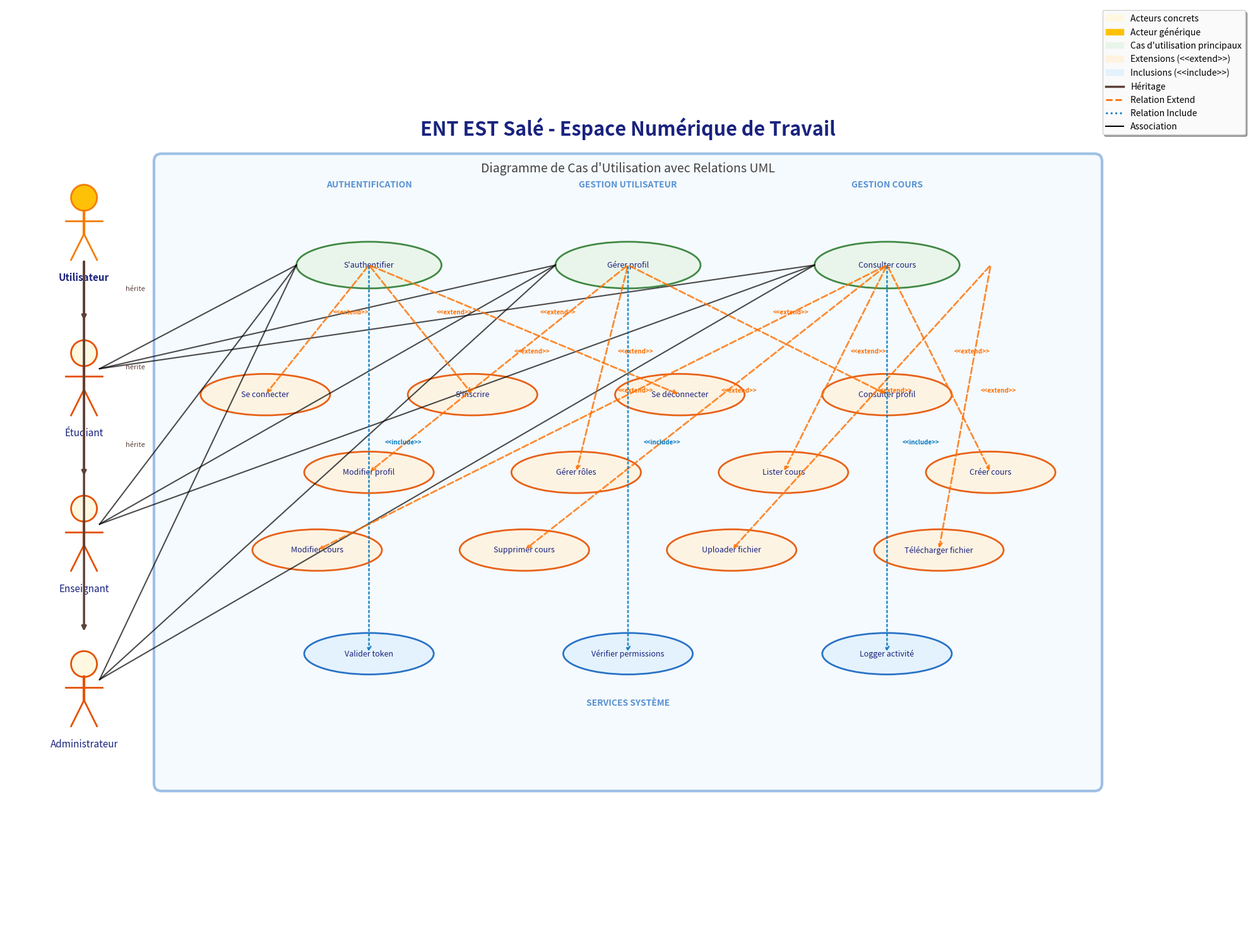

This chart was generated by the following Python code:
#!/usr/bin/env python3
"""
Générateur de diagramme de cas d'utilisation optimisé pour ENT EST Salé
Auteur: Assistant IA
Description: Script Python pour générer un diagramme UML clair et bien organisé
"""

import matplotlib.pyplot as plt
import matplotlib.patches as patches
from matplotlib.patches import FancyBboxPatch, Circle
import numpy as np

class OptimizedUseCaseDiagramGenerator:
    def __init__(self):
        self.fig, self.ax = plt.subplots(1, 1, figsize=(20, 16))
        self.ax.set_xlim(0, 24)
        self.ax.set_ylim(0, 18)
        self.ax.set_aspect('equal')
        self.ax.axis('off')
        
        # Couleurs optimisées pour meilleure lisibilité
        self.system_color = '#E8F4FD'
        self.actor_color = '#FFF8E1'
        self.usecase_main_color = '#E8F5E8'
        self.usecase_extend_color = '#FFF3E0'
        self.usecase_include_color = '#E3F2FD'
        self.text_color = '#1A237E'
        self.extend_color = '#FF6F00'
        self.include_color = '#0277BD'
        
    def draw_system_boundary(self):
        """Dessine les limites du système avec design moderne"""
        system_box = FancyBboxPatch(
            (3, 3), 18, 12,
            boxstyle="round,pad=0.15",
            linewidth=3,
            edgecolor='#1565C0',
            facecolor=self.system_color,
            alpha=0.4
        )
        self.ax.add_patch(system_box)
        
        # Titre principal
        self.ax.text(12, 15.5, 'ENT EST Salé - Espace Numérique de Travail', 
                    ha='center', fontsize=22, fontweight='bold', color=self.text_color)
        
        # Sous-titre
        self.ax.text(12, 14.8, 'Diagramme de Cas d\'Utilisation avec Relations UML', 
                    ha='center', fontsize=14, color='#424242', style='italic')
    
    def draw_actors(self):
        """Dessine les acteurs avec positions optimisées"""
        # Positionnement des acteurs sur la gauche avec espacement régulier
        actors = [
            {'name': 'Utilisateur', 'x': 1.5, 'y': 14, 'is_generic': True},
            {'name': 'Étudiant', 'x': 1.5, 'y': 11, 'is_generic': False},
            {'name': 'Enseignant', 'x': 1.5, 'y': 8, 'is_generic': False},
            {'name': 'Administrateur', 'x': 1.5, 'y': 5, 'is_generic': False},
        ]
        
        for i, actor in enumerate(actors):
            # Style différent pour l'acteur générique
            if actor['is_generic']:
                head_color = '#FFC107'
                edge_color = '#F57C00'
            else:
                head_color = self.actor_color
                edge_color = '#E65100'
            
            # Tête
            head = Circle((actor['x'], actor['y'] + 0.3), 0.25, 
                        facecolor=head_color, edgecolor=edge_color, linewidth=2)
            self.ax.add_patch(head)
            
            # Corps
            self.ax.plot([actor['x'], actor['x']], [actor['y'] + 0.05, actor['y'] - 0.4], 
                       color=edge_color, linewidth=3)
            
            # Bras
            self.ax.plot([actor['x'] - 0.35, actor['x'] + 0.35], 
                       [actor['y'] - 0.15, actor['y'] - 0.15], color=edge_color, linewidth=2)
            
            # Jambes
            self.ax.plot([actor['x'], actor['x'] - 0.25], [actor['y'] - 0.4, actor['y'] - 0.9], 
                       color=edge_color, linewidth=2)
            self.ax.plot([actor['x'], actor['x'] + 0.25], [actor['y'] - 0.4, actor['y'] - 0.9], 
                       color=edge_color, linewidth=2)
            
            # Nom de l'acteur avec style
            font_weight = 'bold' if actor['is_generic'] else 'normal'
            self.ax.text(actor['x'], actor['y'] - 1.3, actor['name'], 
                        ha='center', fontsize=11, fontweight=font_weight, color=self.text_color)
    
    def draw_use_cases(self):
        """Dessine les cas d'utilisation avec organisation spatiale optimisée"""
        
        # Cas d'utilisation principaux - rangée supérieure
        main_use_cases = [
            {'name': 'S\'authentifier', 'x': 7, 'y': 13},
            {'name': 'Gérer profil', 'x': 12, 'y': 13},
            {'name': 'Consulter cours', 'x': 17, 'y': 13},
        ]
        
        # Extensions - rangée du milieu
        extend_use_cases = [
            {'name': 'Se connecter', 'x': 5, 'y': 10.5},
            {'name': 'S\'inscrire', 'x': 9, 'y': 10.5},
            {'name': 'Se déconnecter', 'x': 13, 'y': 10.5},
            {'name': 'Consulter profil', 'x': 17, 'y': 10.5},
            
            {'name': 'Modifier profil', 'x': 7, 'y': 9},
            {'name': 'Gérer rôles', 'x': 11, 'y': 9},
            {'name': 'Lister cours', 'x': 15, 'y': 9},
            {'name': 'Créer cours', 'x': 19, 'y': 9},
            
            {'name': 'Modifier cours', 'x': 6, 'y': 7.5},
            {'name': 'Supprimer cours', 'x': 10, 'y': 7.5},
            {'name': 'Uploader fichier', 'x': 14, 'y': 7.5},
            {'name': 'Télécharger fichier', 'x': 18, 'y': 7.5},
        ]
        
        # Inclusions - rangée inférieure
        include_use_cases = [
            {'name': 'Valider token', 'x': 7, 'y': 5.5},
            {'name': 'Vérifier permissions', 'x': 12, 'y': 5.5},
            {'name': 'Logger activité', 'x': 17, 'y': 5.5},
        ]
        
        # Dessiner les cas d'utilisation principaux
        for use_case in main_use_cases:
            self._draw_use_case_ellipse(use_case, self.usecase_main_color, '#2E7D32', 2.8, 0.9)
        
        # Dessiner les extensions
        for use_case in extend_use_cases:
            self._draw_use_case_ellipse(use_case, self.usecase_extend_color, '#E65100', 2.5, 0.8)
        
        # Dessiner les inclusions
        for use_case in include_use_cases:
            self._draw_use_case_ellipse(use_case, self.usecase_include_color, '#1565C0', 2.5, 0.8)
    
    def _draw_use_case_ellipse(self, use_case, face_color, edge_color, width, height):
        """Dessine une ellipse de cas d'utilisation avec style cohérent"""
        ellipse = patches.Ellipse(
            (use_case['x'], use_case['y']), width, height,
            facecolor=face_color,
            edgecolor=edge_color,
            linewidth=2,
            alpha=0.9
        )
        self.ax.add_patch(ellipse)
        
        # Texte avec meilleure lisibilité
        self.ax.text(use_case['x'], use_case['y'], use_case['name'], 
                    ha='center', va='center', fontsize=9, color=self.text_color,
                    fontweight='500')
    
    def draw_inheritance_relations(self):
        """Dessine les relations d'héritage avec flèches claires"""
        # Relations d'héritage depuis Utilisateur vers les acteurs spécifiques
        inheritance_relations = [
            (1.5, 14, 1.5, 11),  # Utilisateur -> Étudiant
            (1.5, 14, 1.5, 8),   # Utilisateur -> Enseignant
            (1.5, 14, 1.5, 5),   # Utilisateur -> Administrateur
        ]
        
        for start_x, start_y, end_x, end_y in inheritance_relations:
            # Ligne d'héritage avec triangle vide
            self.ax.annotate('', xy=(end_x, end_y + 0.9), xytext=(start_x, start_y - 0.9),
                           arrowprops=dict(arrowstyle='->', color='#5D4037', lw=2.5))
            # Label d'héritage
            mid_x = (start_x + end_x) / 2
            mid_y = (start_y + end_y) / 2
            self.ax.text(mid_x + 0.8, mid_y, 'hérite', 
                        fontsize=8, color='#5D4037', style='italic')
    
    def draw_extend_relations(self):
        """Dessine les relations extend avec organisation claire"""
        extend_relations = [
            # S'authentifier vers ses extensions
            (7, 13, 5, 10.5),    # -> Se connecter
            (7, 13, 9, 10.5),    # -> S'inscrire
            (7, 13, 13, 10.5),   # -> Se déconnecter
            
            # Gérer profil vers ses extensions
            (12, 13, 17, 10.5),  # -> Consulter profil
            (12, 13, 7, 9),      # -> Modifier profil
            (12, 13, 11, 9),     # -> Gérer rôles
            
            # Consulter cours vers ses extensions
            (17, 13, 15, 9),     # -> Lister cours
            (17, 13, 19, 9),     # -> Créer cours
            (17, 13, 6, 7.5),    # -> Modifier cours
            (17, 13, 10, 7.5),   # -> Supprimer cours
            
            # Gérer fichiers (implicite) vers ses extensions
            (19, 13, 14, 7.5),   # -> Uploader fichier
            (19, 13, 18, 7.5),   # -> Télécharger fichier
        ]
        
        for start_x, start_y, end_x, end_y in extend_relations:
            self.ax.annotate('', xy=(end_x, end_y), xytext=(start_x, start_y),
                           arrowprops=dict(arrowstyle='->', color=self.extend_color, 
                                         lw=2, linestyle='dashed', alpha=0.8))
            # Label <<extend>>
            mid_x = (start_x + end_x) / 2
            mid_y = (start_y + end_y) / 2
            self.ax.text(mid_x + 0.3, mid_y + 0.3, '<<extend>>', 
                        fontsize=7, color=self.extend_color, fontweight='bold')
    
    def draw_include_relations(self):
        """Dessine les relations include avec clarté"""
        include_relations = [
            (7, 13, 7, 5.5),     # S'authentifier include Valider token
            (12, 13, 12, 5.5),   # Gérer profil include Vérifier permissions
            (17, 13, 17, 5.5),   # Consulter cours include Logger activité
        ]
        
        for start_x, start_y, end_x, end_y in include_relations:
            self.ax.annotate('', xy=(end_x, end_y), xytext=(start_x, start_y),
                           arrowprops=dict(arrowstyle='->', color=self.include_color, 
                                         lw=2, linestyle='dotted', alpha=0.8))
            # Label <<include>>
            mid_x = (start_x + end_x) / 2
            mid_y = (start_y + end_y) / 2
            self.ax.text(mid_x + 0.3, mid_y + 0.3, '<<include>>', 
                        fontsize=7, color=self.include_color, fontweight='bold')
    
    def draw_associations(self):
        """Dessine les associations entre acteurs et cas d'utilisation principaux"""
        # Tous les acteurs utilisent les cas d'utilisation principaux
        actor_associations = [
            # Étudiant
            (1.8, 11, 7, 13),    # S'authentifier
            (1.8, 11, 12, 13),   # Gérer profil
            (1.8, 11, 17, 13),   # Consulter cours
            
            # Enseignant
            (1.8, 8, 7, 13),     # S'authentifier
            (1.8, 8, 12, 13),    # Gérer profil
            (1.8, 8, 17, 13),    # Consulter cours
            
            # Administrateur
            (1.8, 5, 7, 13),     # S'authentifier
            (1.8, 5, 12, 13),    # Gérer profil
            (1.8, 5, 17, 13),    # Consulter cours
        ]
        
        for start_x, start_y, end_x, end_y in actor_associations:
            self.ax.plot([start_x, end_x - 1.4], [start_y, end_y], 
                       'k-', linewidth=1.5, alpha=0.7)
    
    def add_comprehensive_legend(self):
        """Ajoute une légende complète et bien organisée"""
        legend_elements = [
            patches.Patch(color=self.actor_color, label='Acteurs concrets'),
            patches.Patch(color='#FFC107', label='Acteur générique'),
            patches.Patch(color=self.usecase_main_color, label='Cas d\'utilisation principaux'),
            patches.Patch(color=self.usecase_extend_color, label='Extensions (<<extend>>)'),
            patches.Patch(color=self.usecase_include_color, label='Inclusions (<<include>>)'),
            plt.Line2D([0], [0], color='#5D4037', linewidth=2.5, label='Héritage'),
            plt.Line2D([0], [0], color=self.extend_color, linewidth=2, 
                      linestyle='dashed', label='Relation Extend'),
            plt.Line2D([0], [0], color=self.include_color, linewidth=2, 
                      linestyle='dotted', label='Relation Include'),
            plt.Line2D([0], [0], color='black', linewidth=1.5, label='Association'),
        ]
        
        # Positionnement optimisé de la légende
        self.ax.legend(handles=legend_elements, loc='upper right', fontsize=10, 
                      framealpha=0.95, fancybox=True, shadow=True)
    
    def add_zone_labels(self):
        """Ajoute des étiquettes pour les zones fonctionnelles"""
        # Zone Authentification
        self.ax.text(7, 14.5, 'AUTHENTIFICATION', ha='center', fontsize=10, 
                    color='#1565C0', fontweight='bold', alpha=0.7)
        
        # Zone Gestion Utilisateur
        self.ax.text(12, 14.5, 'GESTION UTILISATEUR', ha='center', fontsize=10, 
                    color='#1565C0', fontweight='bold', alpha=0.7)
        
        # Zone Cours
        self.ax.text(17, 14.5, 'GESTION COURS', ha='center', fontsize=10, 
                    color='#1565C0', fontweight='bold', alpha=0.7)
        
        # Zone Services
        self.ax.text(12, 4.5, 'SERVICES SYSTÈME', ha='center', fontsize=10, 
                    color='#1565C0', fontweight='bold', alpha=0.7)
    
    def generate_diagram(self, filename='ent_est_sale_usecase_optimized.png'):
        """Génère le diagramme optimisé"""
        self.draw_system_boundary()
        self.draw_actors()
        self.draw_use_cases()
        self.draw_inheritance_relations()
        self.draw_extend_relations()
        self.draw_include_relations()
        self.draw_associations()
        self.add_zone_labels()
        self.add_comprehensive_legend()
        
        plt.tight_layout()
        plt.savefig(filename, dpi=300, bbox_inches='tight', facecolor='white')
        plt.show()
        print(f"Diagramme optimisé généré: {filename}")

def main():
    """Fonction principale"""
    print("🎓 Générateur de Diagramme de Cas d'Utilisation Optimisé - ENT EST Salé")
    print("=" * 85)
    
    generator = OptimizedUseCaseDiagramGenerator()
    
    print("📋 Structure du diagramme:")
    print("  🏗️  Organisation spatiale optimisée")
    print("  🎨 Couleurs améliorées pour lisibilité")
    print("  📐 Positions logiques des éléments")
    print("  🔍 Étiquettes de zones fonctionnelles")
    
    print("\n👥 Acteurs avec héritage clair:")
    print("  • Utilisateur (générique)")
    print("    ├── Étudiant")
    print("    ├── Enseignant")
    print("    └── Administrateur")
    
    print("\n🔧 Fonctionnalités organisées par zones:")
    print("  • AUTHENTIFICATION - S'authentifier + extensions")
    print("  • GESTION UTILISATEUR - Gérer profil + extensions")
    print("  • GESTION COURS - Consulter cours + extensions")
    print("  • SERVICES SYSTÈME - Inclusions obligatoires")
    
    print("\n🔗 Relations UML standards:")
    print("  • ───► : Héritage (triangle vide)")
    print("  • - - -> : Extension (<<extend>>)")
    print("  • · · -> : Inclusion (<<include>>)")
    print("  • ─── : Association simple")
    
    print("\n🎨 Génération du diagramme optimisé...")
    generator.generate_diagram()
    
    print("\n✅ Diagramme optimisé généré avec succès!")
    print("📁 Fichier sauvegardé: ent_est_sale_usecase_optimized.png")
    print("🌟 Caractéristiques: Meilleure lisibilité, organisation claire, design professionnel")

if __name__ == "__main__":
    main()
